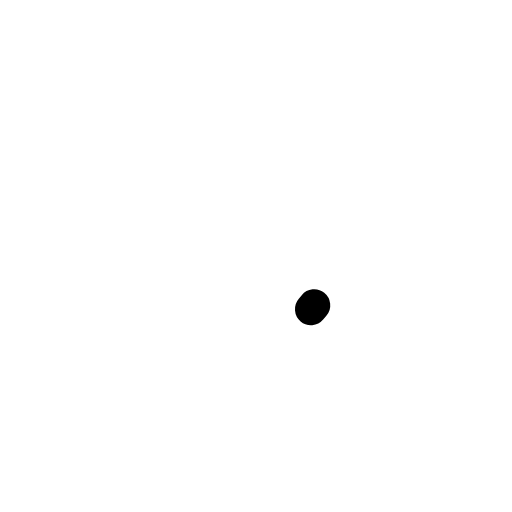
t = 0.00 s
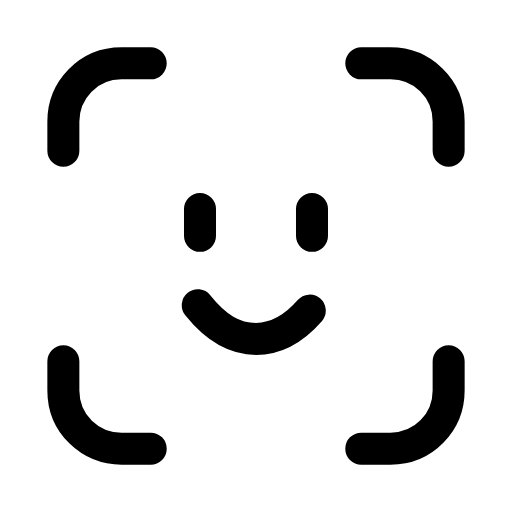
t = 0.24 s
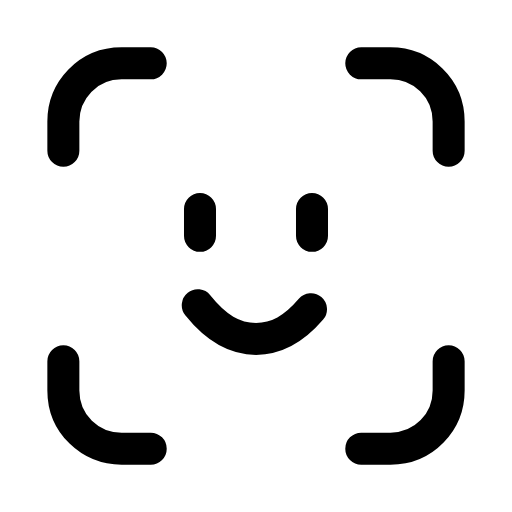
t = 0.47 s
t = 0.68 s: frame unchanged from t = 0.47 s, image omitted
t = 0.93 s: frame unchanged from t = 0.47 s, image omitted
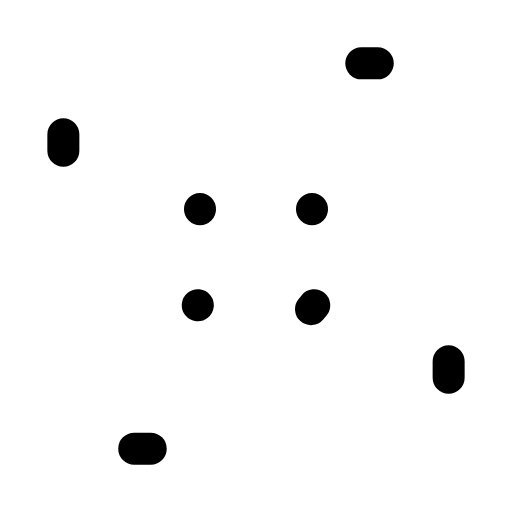
t = 1.17 s

The animated SVG that drew these frames (rendered in a browser with its animation timeline set to each time). Animation: 3 SMIL elements (animate=3); one cycle of 1.40 s, repeats indefinitely.

<svg xmlns="http://www.w3.org/2000/svg" width="24" height="24" viewBox="0 0 24 24" fill="none"><g transform="translate(-0.6 -0.6) scale(1.05)"><path stroke="currentColor" stroke-width="1.429" stroke-linecap="round" stroke-linejoin="round" fill="none" d="M3.4 7.3L3.4 6C3.4 4.6 4.5 3.4 6 3.4L7.3 3.4M16.7 3.4L18 3.4C19.4 3.4 20.6 4.5 20.6 6L20.6 7.3M20.6 16.7L20.6 18C20.6 19.4 19.5 20.6 18 20.6L16.7 20.6M7.3 20.6L6 20.6C4.6 20.6 3.4 19.5 3.4 18L3.4 16.7" pathLength="1" stroke-dasharray="1"><animate attributeName="stroke-dashoffset" values="1;1;0;0;0;0;1;1;1" keyTimes="0;0;0.189;0.45;0.6;0.774;0.9;0.9;1" dur="1.4s" repeatCount="indefinite" calcMode="spline" keySplines="0.16 1 0.3 1;0.16 1 0.3 1;0.16 1 0.3 1;0.16 1 0.3 1;0.16 1 0.3 1;0.16 1 0.3 1;0.16 1 0.3 1;0.16 1 0.3 1"/></path><path stroke="currentColor" stroke-width="1.429" stroke-linecap="round" stroke-linejoin="round" fill="none" d="M9.5 9.9L9.5 11.1M14.5 9.9L14.5 11.1" pathLength="1" stroke-dasharray="1"><animate attributeName="stroke-dashoffset" values="1;1;0;0;0;0;1;1;1" keyTimes="0;0.0315;0.2205;0.45;0.6;0.753;0.879;0.9;1" dur="1.4s" repeatCount="indefinite" calcMode="spline" keySplines="0.16 1 0.3 1;0.16 1 0.3 1;0.16 1 0.3 1;0.16 1 0.3 1;0.16 1 0.3 1;0.16 1 0.3 1;0.16 1 0.3 1;0.16 1 0.3 1"/></path><path stroke="currentColor" stroke-width="1.429" stroke-linecap="round" stroke-linejoin="round" fill="none" d="M9.4 14.2C10.2 15.2 11 15.7 12 15.7S13.8 15.2 14.6 14.2" pathLength="1" stroke-dasharray="1"><animate attributeName="stroke-dashoffset" values="1;1;0;0;0;0;1;1;1" keyTimes="0;0.063;0.252;0.45;0.6;0.732;0.858;0.9;1" dur="1.4s" repeatCount="indefinite" calcMode="spline" keySplines="0.16 1 0.3 1;0.16 1 0.3 1;0.16 1 0.3 1;0.16 1 0.3 1;0.16 1 0.3 1;0.16 1 0.3 1;0.16 1 0.3 1;0.16 1 0.3 1"/></path></g></svg>
